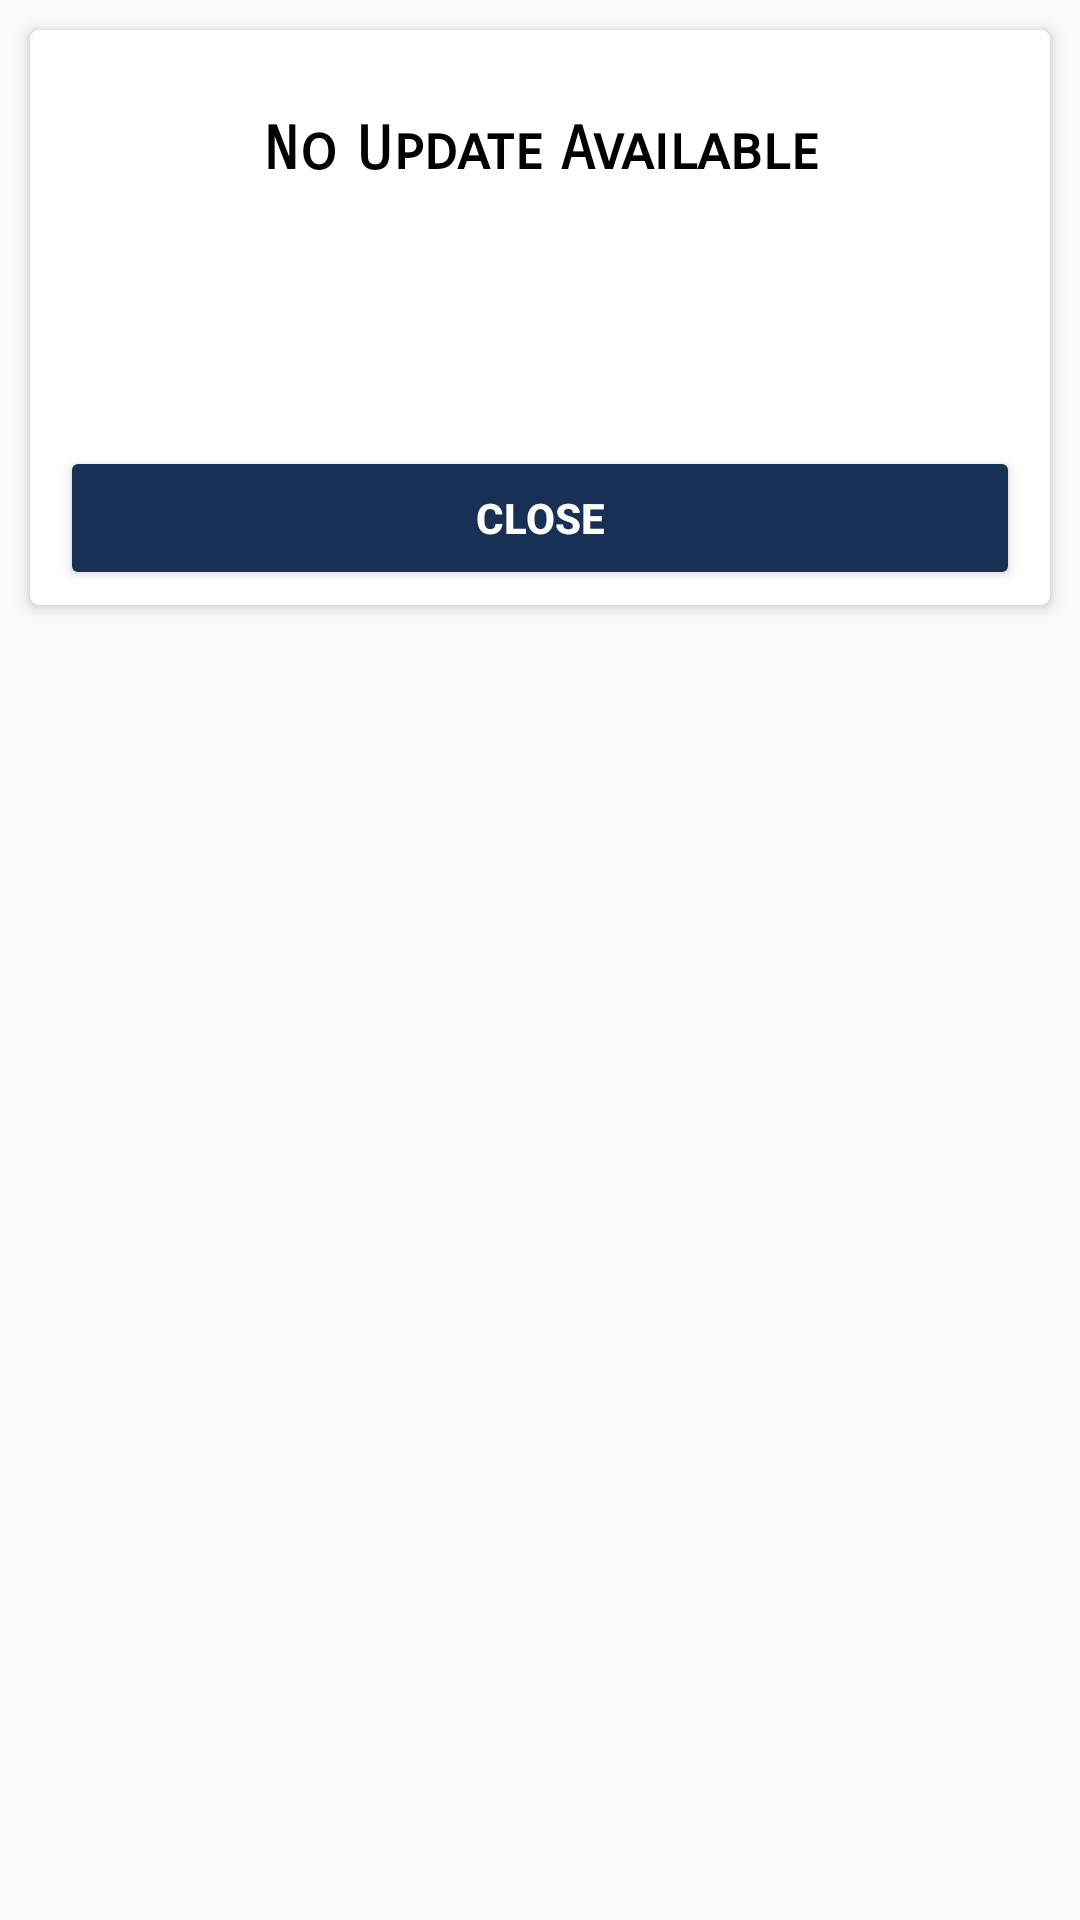

Android layout source for this screen:
<!-- AndroidManifest.xml: application theme AppTheme -->
<!-- res/layout/no_update_dialog.xml -->
<?xml version="1.0" encoding="utf-8"?>

<LinearLayout
    xmlns:android="http://schemas.android.com/apk/res/android"
    xmlns:app="http://schemas.android.com/apk/res-auto"
    xmlns:ads="http://schemas.android.com/apk/res-auto"
    android:layout_width="fill_parent"
    android:layout_height="fill_parent"
    android:orientation="vertical">

    <androidx.cardview.widget.CardView

        app:cardElevation="3dp"
        android:layout_width="match_parent"
        android:layout_height="wrap_content"
        android:layout_margin="10dp"
        android:padding="10dp"
        app:cardBackgroundColor="#ffffff"
        app:cardCornerRadius="3dp"
        >

        <LinearLayout
            android:orientation="vertical"
            android:layout_width="match_parent"
            android:layout_height="wrap_content">

            <LinearLayout
                android:layout_width="match_parent"
                android:layout_height="80dp"
                android:gravity="center"
                android:background="#ffffff"
                android:layout_marginBottom="10dp">

                <TextView
                    android:layout_width="wrap_content"
                    android:layout_height="wrap_content"
                    android:textColor="#000000"
                    android:textStyle="bold"
                    android:textAppearance="?android:attr/textAppearanceLarge"
                    android:id="@+id/hadsTextView1"
                    android:typeface="serif"
                    android:fontFamily="sans-serif-smallcaps"
                    android:gravity="center"
                    android:text="No Update Available"
                    android:textSize="20sp"/>

            </LinearLayout>

            <LinearLayout
                android:orientation="vertical"
                android:layout_width="match_parent"
                android:layout_height="wrap_content"
                android:id="@+id/happLinearLayout1"
                android:layout_margin="10dp"
                android:gravity="center">

                <TextView
                    android:layout_width="match_parent"
                    android:layout_height="wrap_content"
                    android:autoLink="web"
                    android:gravity="center"
                    android:textColor="#000000"
                    android:id="@+id/hadsTextView2"
                    android:typeface="serif"/>

            </LinearLayout>

            <RelativeLayout
                android:layout_width="match_parent"
                android:layout_height="wrap_content"
                android:layout_gravity="center"
                android:gravity="center"
                android:layout_marginRight="10dp"
                android:layout_marginLeft="10dp"
                android:layout_marginTop="10dp"
                android:layout_marginBottom="5dp">

                <Button
                    android:id="@+id/hadsButton"
                    android:layout_width="match_parent"
                    android:layout_height="wrap_content"
                    android:backgroundTint="?colorPrimary"
                    android:textColor="#ffffff"
                    android:text="Close"
                    android:textStyle="bold" />


            </RelativeLayout>

        </LinearLayout>


    </androidx.cardview.widget.CardView>

</LinearLayout>
<!-- resources referenced by this layout -->
<resources>
  <style name="AppTheme" parent="Theme.AppCompat.Light.DarkActionBar">
          
          <item name="colorPrimary">@color/colorPrimary</item>--&gt;
          <item name="colorPrimaryDark">@color/colorPrimary_dark</item>
          <item name="colorAccent">@color/accent</item>
      </style>
  <color name="colorPrimary">#FF193055</color>
  <color name="colorPrimary_dark">#FF193055</color>
  <color name="accent">#FF193055</color>
</resources>
